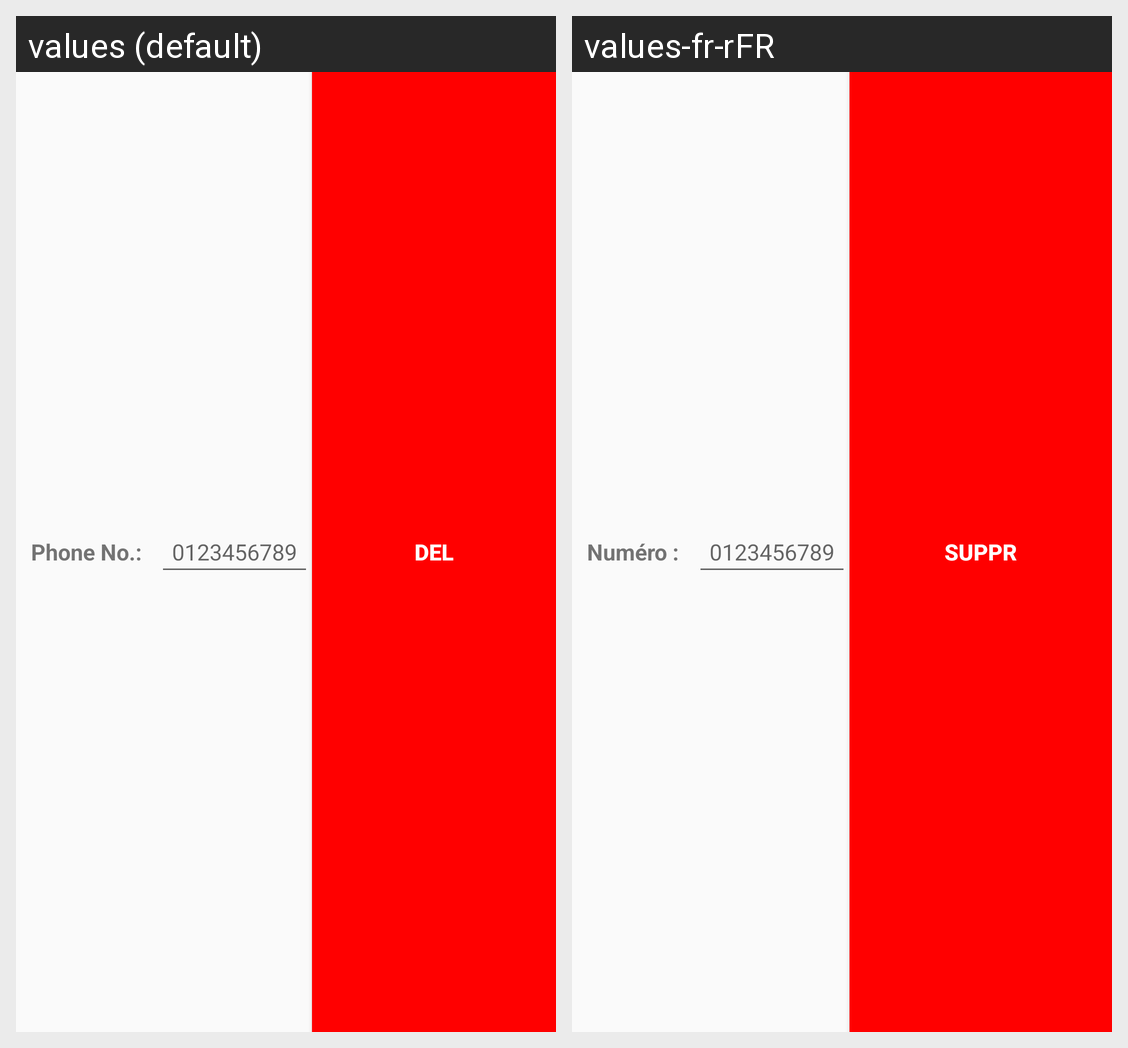

The same Android screen rendered under two of its app's locales, left to right. List the strings drawn on it with the default value and each locale's translation.
Android screen res/layout/phone_number.xml rendered under 2 locales, left to right: values (default), values-fr-rFR. Device: Nexus 5 (rendered at 1080×1920; each locale shown at half size, 540×960, under a caption strip naming it); theme Theme.InitiationAndroid.
Strings drawn on this screen, with the default value and each locale's value (text and hints the layout hard-codes, and strings that could not be matched under every locale, appear in the picture but are not listed):

phoneNb
  values: Phone No.:
  values-fr-rFR: Numéro :

samplePhone
  values: 0123456789
  values-fr-rFR: 0123456789

delPhone
  values: DEL
  values-fr-rFR: SUPPR
